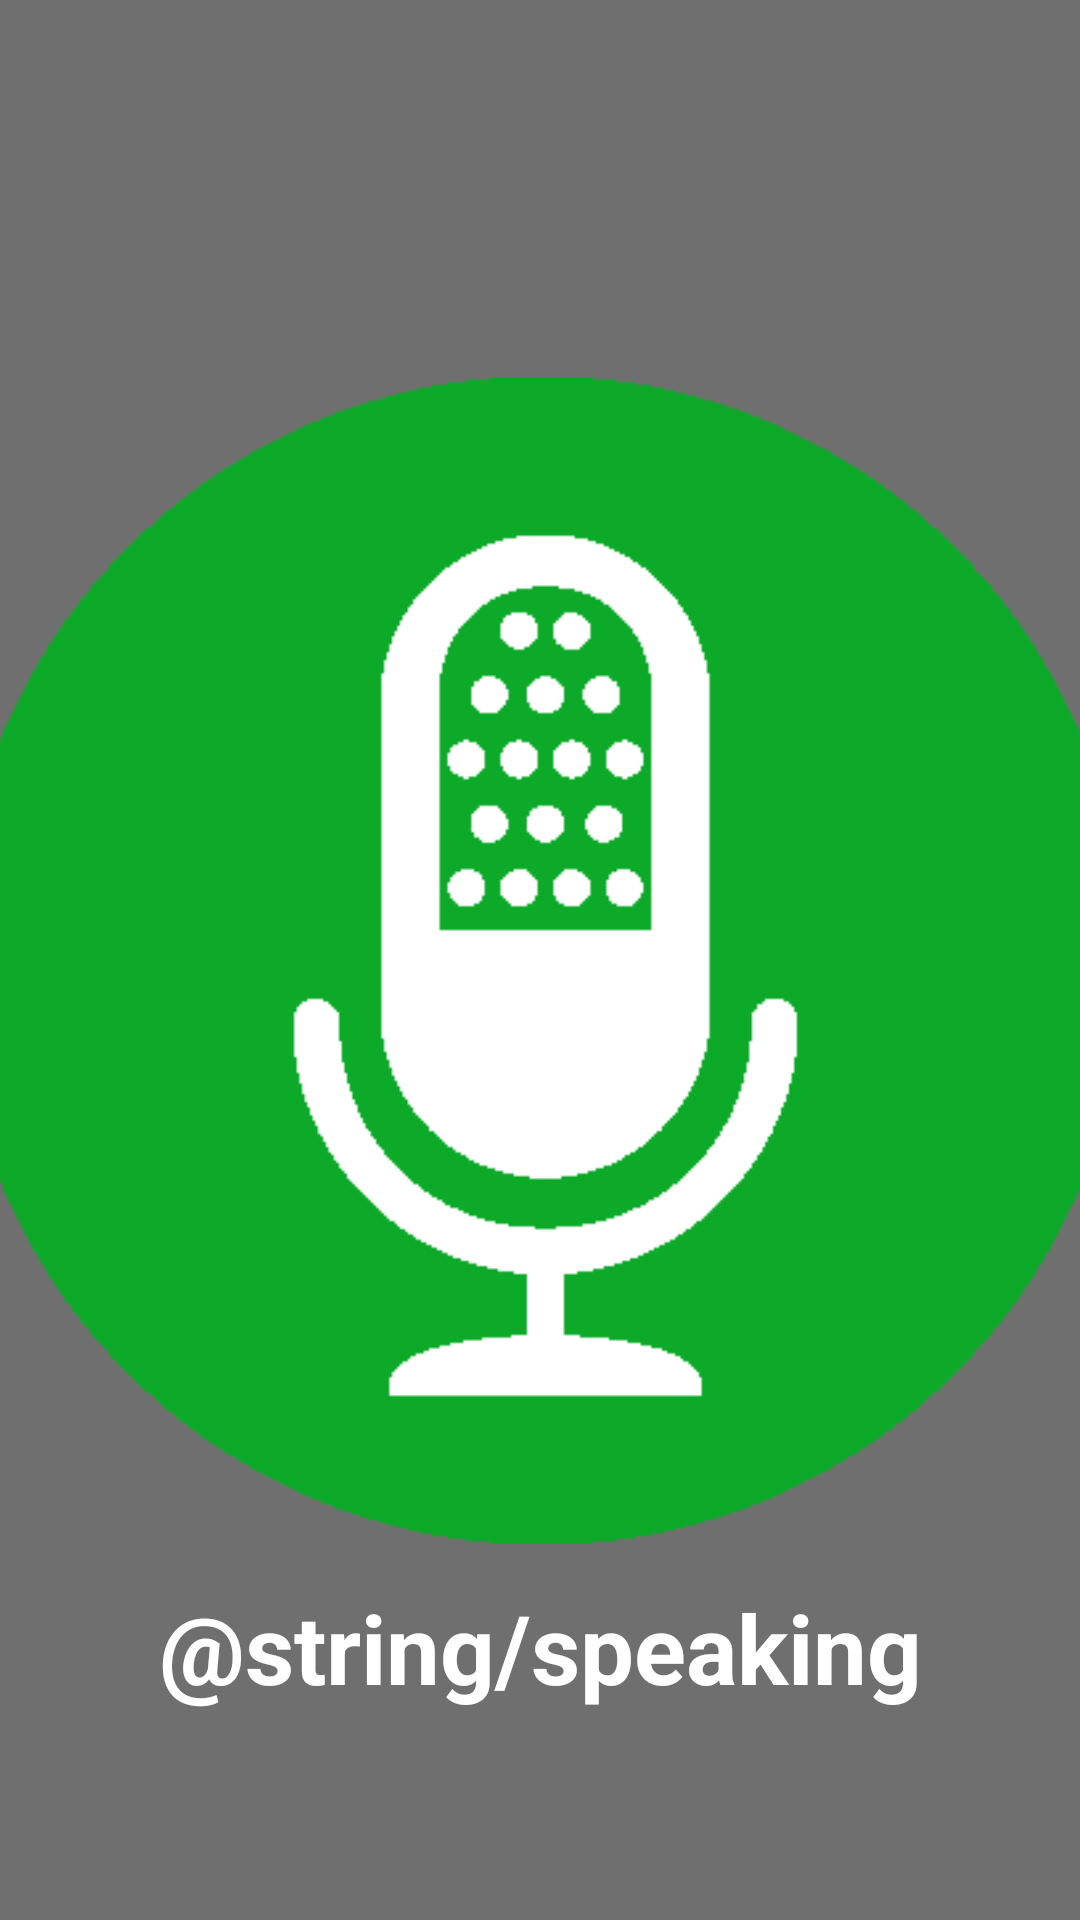

Here is an Android app screen rendered from its layout file. Give the layout XML and the strings, colors and styles it references.
<!-- AndroidManifest.xml: application theme Theme.EasyMute -->
<!-- res/layout/activity_main.xml -->
<?xml version="1.0" encoding="utf-8"?>
<androidx.constraintlayout.widget.ConstraintLayout xmlns:android="http://schemas.android.com/apk/res/android"
    xmlns:app="http://schemas.android.com/apk/res-auto"
    xmlns:tools="http://schemas.android.com/tools"
    android:layout_width="match_parent"
    android:layout_height="match_parent"
    tools:context=".MainActivity"
    android:background="#6f6f6f">

    <ImageView
        android:id="@+id/isMutedImage"
        android:layout_width="389dp"
        android:layout_height="415dp"
        app:layout_constraintBottom_toBottomOf="parent"
        app:layout_constraintEnd_toEndOf="parent"
        app:layout_constraintStart_toStartOf="parent"
        app:layout_constraintTop_toTopOf="parent"
        app:srcCompat="@drawable/micopen"
        android:contentDescription="@string/mute_toggle" />

    <TextView
        android:id="@+id/isMutedText"
        android:layout_width="wrap_content"
        android:layout_height="wrap_content"
        android:text="@string/speaking"
        android:textColor="@color/white"
        android:textSize="32sp"
        android:textStyle="bold"
        app:layout_constraintEnd_toEndOf="parent"
        app:layout_constraintStart_toStartOf="parent"
        app:layout_constraintTop_toBottomOf="@+id/isMutedImage" />

</androidx.constraintlayout.widget.ConstraintLayout>
<!-- resources referenced by this layout -->
<resources>
  <!-- drawable micopen: png bitmap (drawable, 18003 bytes) -->
  <style name="Theme.EasyMute" parent="Theme.MaterialComponents.DayNight.NoActionBar">
          
          <item name="colorPrimary">@color/purple_500</item>
          <item name="colorPrimaryVariant">@color/purple_700</item>
          <item name="colorOnPrimary">@color/white</item>
          
          <item name="colorSecondary">@color/teal_200</item>
          <item name="colorSecondaryVariant">@color/teal_700</item>
          <item name="colorOnSecondary">@color/black</item>
          
          <item name="android:statusBarColor" tools:targetApi="l">?attr/colorPrimaryVariant</item>
          
          <item name="windowActionBar">false</item>
          <item name="windowNoTitle">true</item>
          <item name="android:windowFullscreen">true</item>
      </style>
  <!-- not gathered from this repository: default colours our renderer supplied (Android Studio template values) -->
  <color name="purple_500">#FF6200EE</color>
  <color name="purple_700">#FF3700B3</color>
  <color name="teal_200">#FF03DAC5</color>
  <color name="teal_700">#FF018786</color>
  <color name="black">#FF000000</color>
  <color name="white">#FFFFFFFF</color>
</resources>
